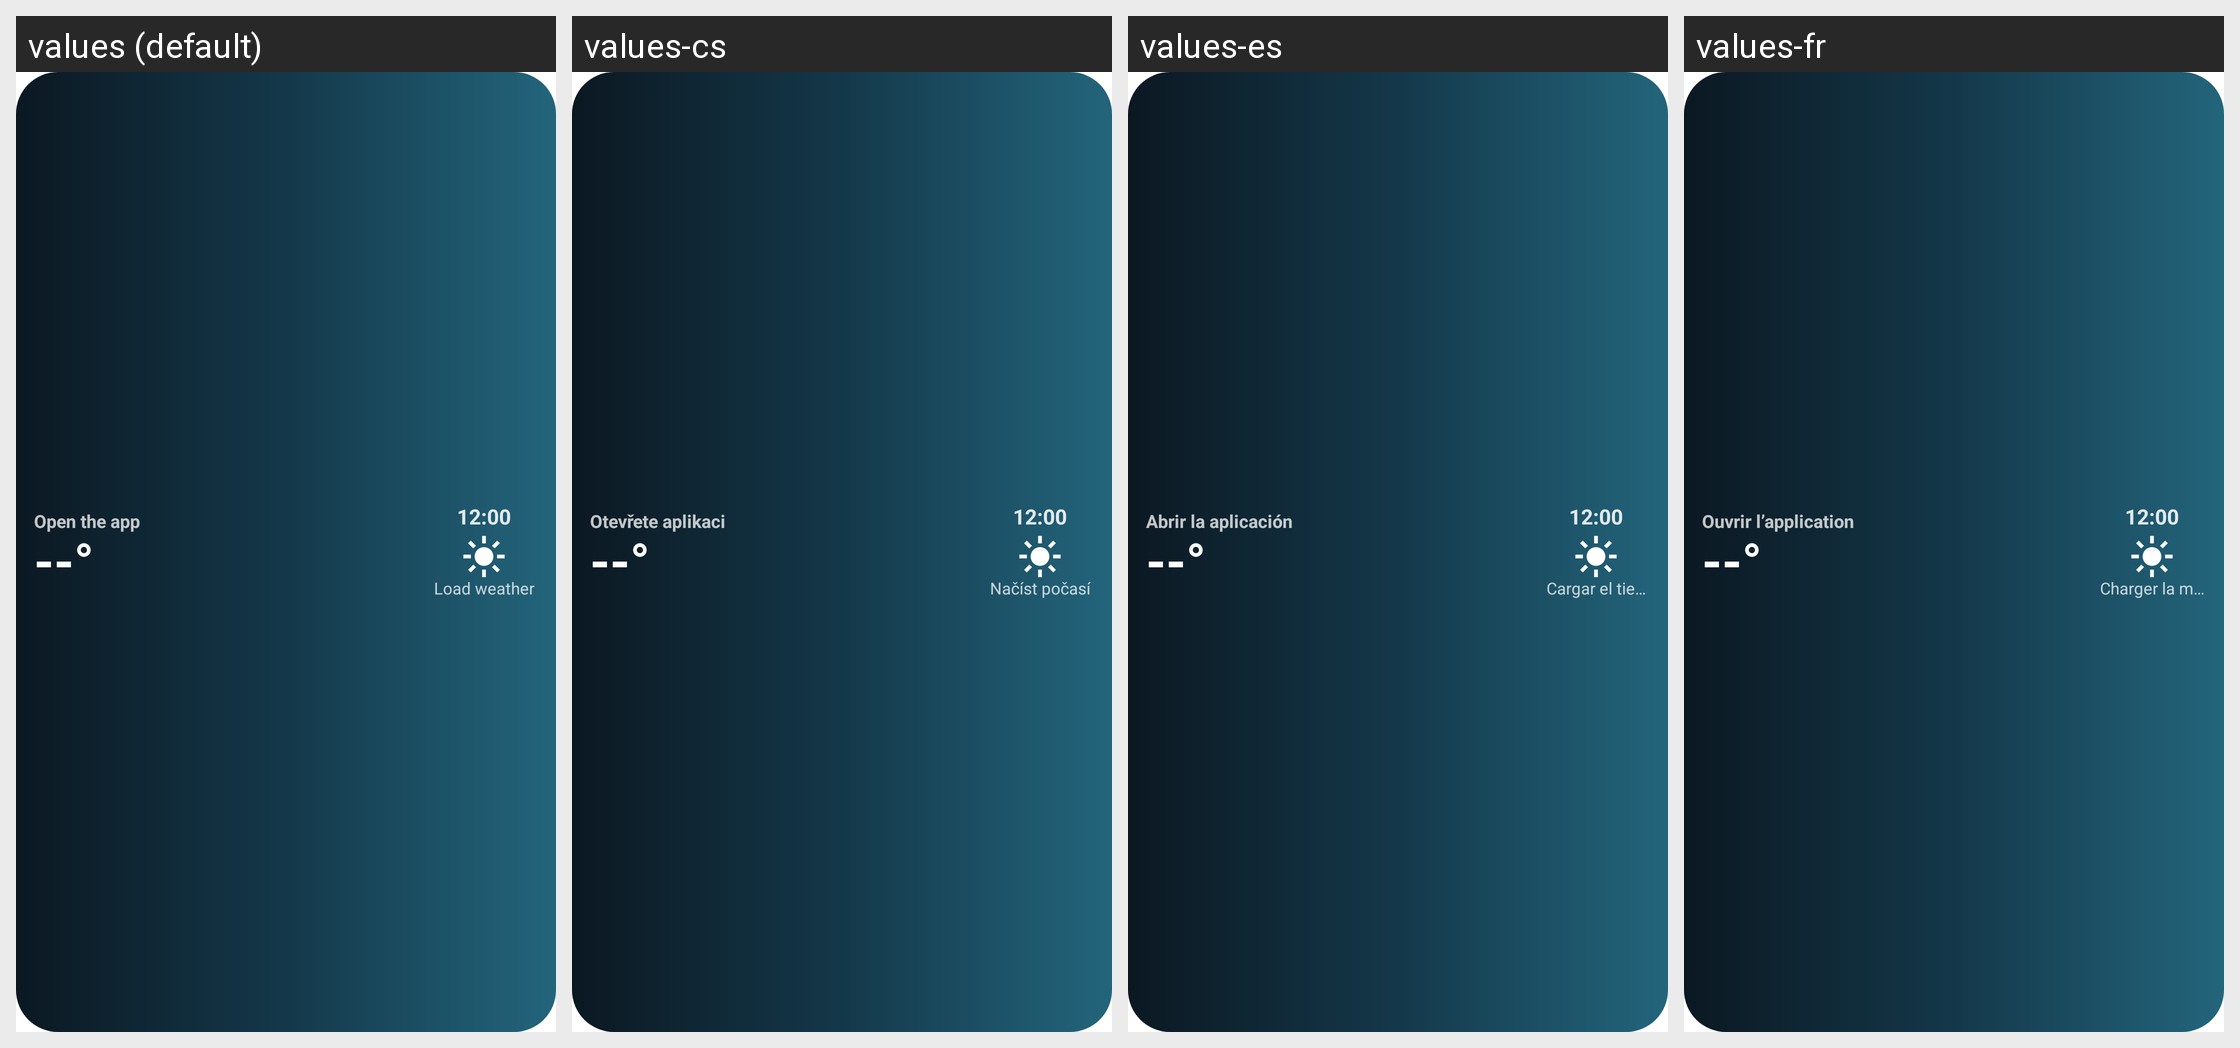

Strings drawn on this Android screen and how each of the app's shown locales translates them:
Android screen res/layout/widget_compact.xml rendered under 4 locales, left to right: values (default), values-cs, values-es, values-fr. Device: Nexus 5 (rendered at 1080×1920; each locale shown at half size, 540×960, under a caption strip naming it); theme Theme.PocasiCesko.
Other locales in the repository, not shown: values-de.
Strings drawn on this screen, with the default value and each locale's value (text and hints the layout hard-codes, and strings that could not be matched under every locale, appear in the picture but are not listed):

widget_placeholder_city
  values: Open the app
  values-cs: Otevřete aplikaci
  values-es: Abrir la aplicación
  values-fr: Ouvrir l’application

widget_placeholder_temperature
  values: --°
  values-cs: --°
  values-es: --°
  values-fr: --°

widget_placeholder_condition
  values: Load weather
  values-cs: Načíst počasí
  values-es: Cargar el tiempo
  values-fr: Charger la météo
